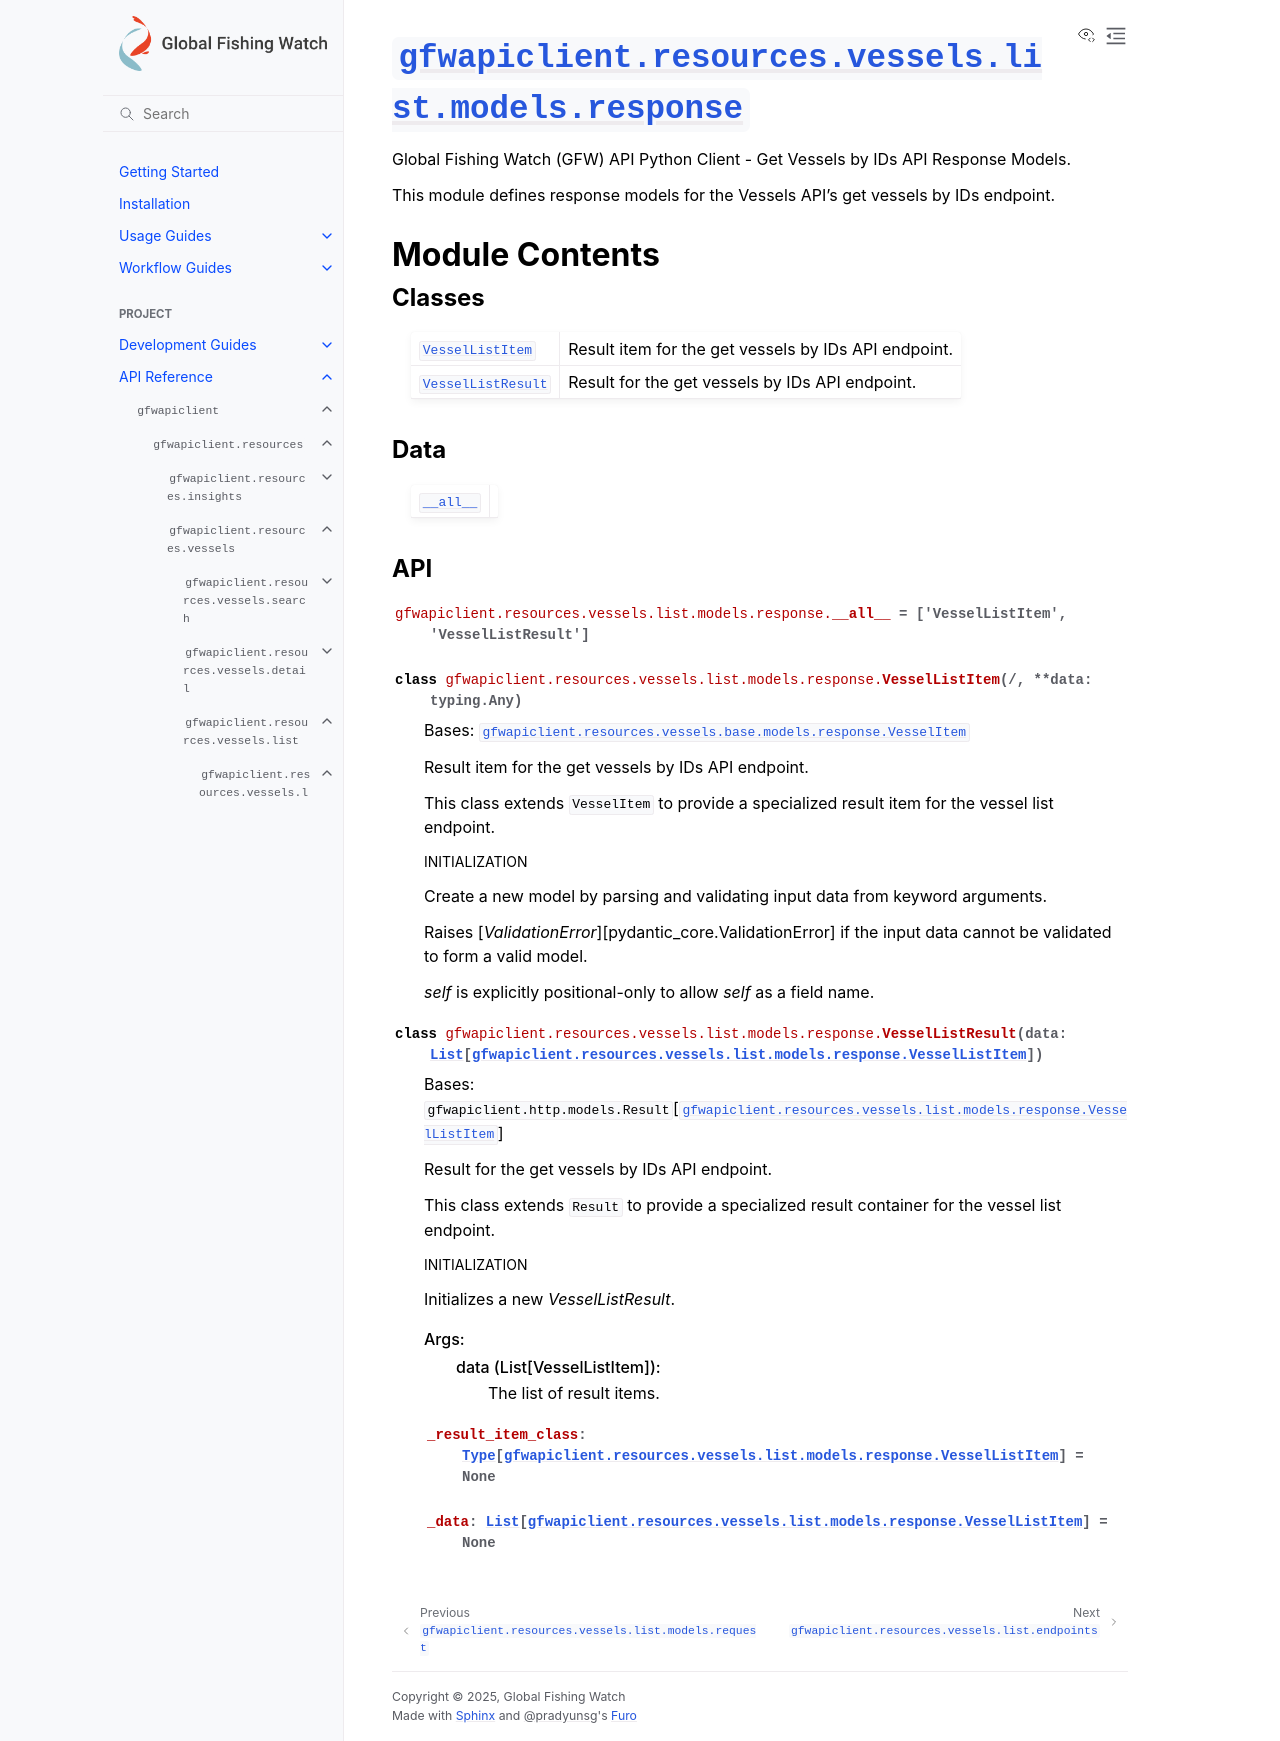

repository: GlobalFishingWatch/gfw-api-python-client · page: apidocs/gfwapiclient/gfwapiclient.resources.vessels.list.models.response.html · generator: sphinx

:py:mod:`gfwapiclient.resources.vessels.list.models.response`
=============================================================

.. py:module:: gfwapiclient.resources.vessels.list.models.response

.. autodoc2-docstring:: gfwapiclient.resources.vessels.list.models.response
   :allowtitles:

Module Contents
---------------

Classes
~~~~~~~

.. list-table::
   :class: autosummary longtable
   :align: left

   * - :py:obj:`VesselListItem <gfwapiclient.resources.vessels.list.models.response.VesselListItem>`
     - .. autodoc2-docstring:: gfwapiclient.resources.vessels.list.models.response.VesselListItem
          :summary:
   * - :py:obj:`VesselListResult <gfwapiclient.resources.vessels.list.models.response.VesselListResult>`
     - .. autodoc2-docstring:: gfwapiclient.resources.vessels.list.models.response.VesselListResult
          :summary:

Data
~~~~

.. list-table::
   :class: autosummary longtable
   :align: left

   * - :py:obj:`__all__ <gfwapiclient.resources.vessels.list.models.response.__all__>`
     - .. autodoc2-docstring:: gfwapiclient.resources.vessels.list.models.response.__all__
          :summary:

API
~~~

.. py:data:: __all__
   :canonical: gfwapiclient.resources.vessels.list.models.response.__all__
   :value: ['VesselListItem', 'VesselListResult']

   .. autodoc2-docstring:: gfwapiclient.resources.vessels.list.models.response.__all__

.. py:class:: VesselListItem(/, **data: typing.Any)
   :canonical: gfwapiclient.resources.vessels.list.models.response.VesselListItem

   Bases: :py:obj:`gfwapiclient.resources.vessels.base.models.response.VesselItem`

   .. autodoc2-docstring:: gfwapiclient.resources.vessels.list.models.response.VesselListItem

   .. rubric:: Initialization

   .. autodoc2-docstring:: gfwapiclient.resources.vessels.list.models.response.VesselListItem.__init__

.. py:class:: VesselListResult(data: typing.List[gfwapiclient.resources.vessels.list.models.response.VesselListItem])
   :canonical: gfwapiclient.resources.vessels.list.models.response.VesselListResult

   Bases: :py:obj:`gfwapiclient.http.models.Result`\ [\ :py:obj:`gfwapiclient.resources.vessels.list.models.response.VesselListItem`\ ]

   .. autodoc2-docstring:: gfwapiclient.resources.vessels.list.models.response.VesselListResult

   .. rubric:: Initialization

   .. autodoc2-docstring:: gfwapiclient.resources.vessels.list.models.response.VesselListResult.__init__

   .. py:attribute:: _result_item_class
      :canonical: gfwapiclient.resources.vessels.list.models.response.VesselListResult._result_item_class
      :type: typing.Type[gfwapiclient.resources.vessels.list.models.response.VesselListItem]
      :value: None

      .. autodoc2-docstring:: gfwapiclient.resources.vessels.list.models.response.VesselListResult._result_item_class

   .. py:attribute:: _data
      :canonical: gfwapiclient.resources.vessels.list.models.response.VesselListResult._data
      :type: typing.List[gfwapiclient.resources.vessels.list.models.response.VesselListItem]
      :value: None

      .. autodoc2-docstring:: gfwapiclient.resources.vessels.list.models.response.VesselListResult._data
